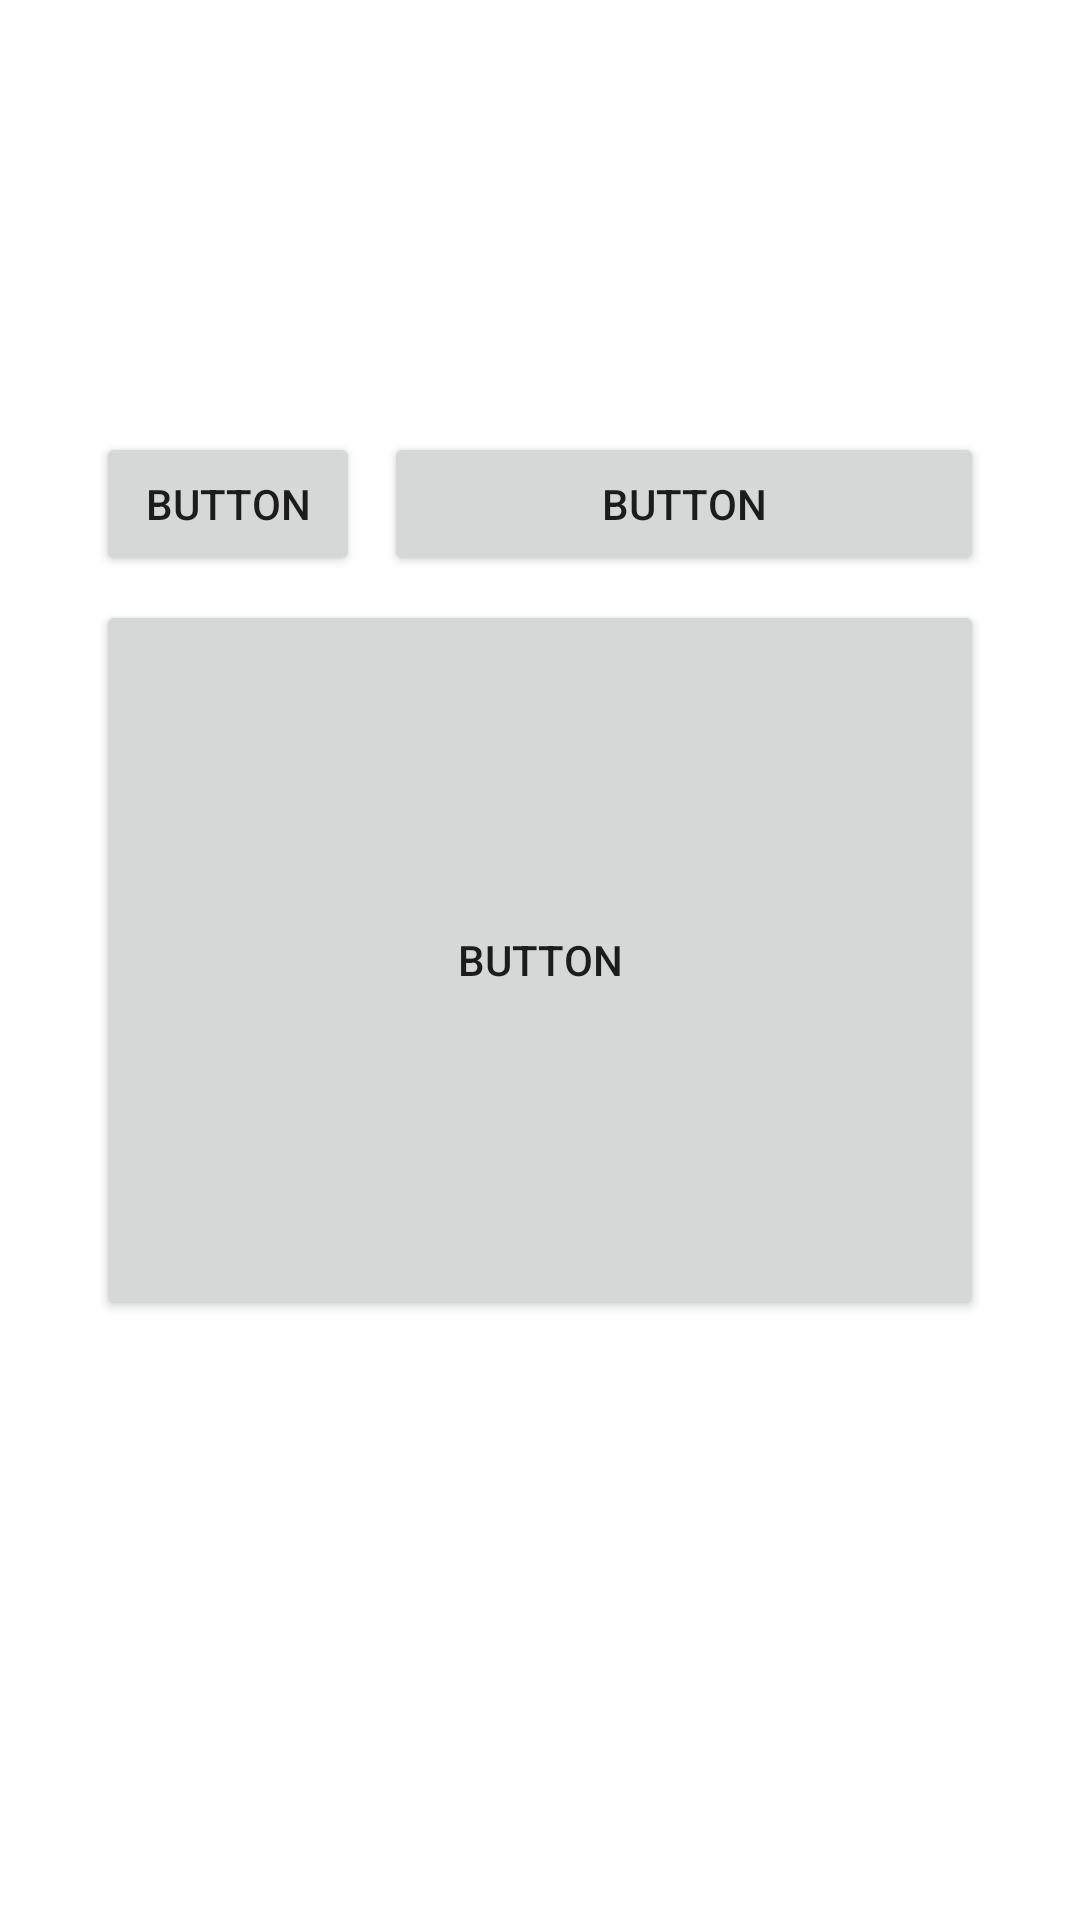

Reconstruct the res/layout file that produces this screen, plus the resources it refers to.
<!-- AndroidManifest.xml: application theme Theme.LR23_1 -->
<!-- res/layout/meow.xml -->
<?xml version="1.0" encoding="utf-8"?>
<androidx.constraintlayout.widget.ConstraintLayout xmlns:android="http://schemas.android.com/apk/res/android"
    xmlns:app="http://schemas.android.com/apk/res-auto"
    xmlns:tools="http://schemas.android.com/tools"
    android:layout_width="match_parent"
    android:layout_height="match_parent">

    <Button
        android:id="@+id/button"
        android:layout_width="0dp"
        android:layout_height="240dp"
        android:layout_marginStart="32dp"
        android:layout_marginEnd="32dp"
        android:text="Button"
        app:layout_constraintBottom_toBottomOf="parent"
        app:layout_constraintEnd_toEndOf="parent"
        app:layout_constraintStart_toStartOf="parent"
        app:layout_constraintTop_toTopOf="parent" />

    <Button
        android:id="@+id/button2"
        android:layout_width="wrap_content"
        android:layout_height="wrap_content"
        android:layout_marginBottom="8dp"
        android:text="Button"
        app:layout_constraintBottom_toTopOf="@+id/button"
        app:layout_constraintStart_toStartOf="@+id/button" />

    <Button
        android:id="@+id/button3"
        android:layout_width="0dp"
        android:layout_height="wrap_content"
        android:layout_marginStart="8dp"
        android:text="Button"
        app:layout_constraintBottom_toBottomOf="@+id/button2"
        app:layout_constraintEnd_toEndOf="@+id/button"
        app:layout_constraintStart_toEndOf="@+id/button2" />
</androidx.constraintlayout.widget.ConstraintLayout>
<!-- resources referenced by this layout -->
<resources>
  <style name="Theme.LR23_1" parent="Theme.MaterialComponents.DayNight.DarkActionBar">
          
          <item name="colorPrimary">@color/purple_500</item>
          <item name="colorPrimaryVariant">@color/purple_700</item>
          <item name="colorOnPrimary">@color/white</item>
          
          <item name="colorSecondary">@color/teal_200</item>
          <item name="colorSecondaryVariant">@color/teal_700</item>
          <item name="colorOnSecondary">@color/black</item>
          
          <item name="android:statusBarColor">?attr/colorPrimaryVariant</item>
          
      </style>
  <!-- not gathered from this repository: default colours our renderer supplied (Android Studio template values) -->
  <color name="purple_500">#FF6200EE</color>
  <color name="purple_700">#FF3700B3</color>
  <color name="teal_200">#FF03DAC5</color>
  <color name="teal_700">#FF018786</color>
  <color name="black">#FF000000</color>
  <color name="white">#FFFFFFFF</color>
</resources>
